Run: headless pygame with SDL's dummy video driver; simulated clock (each Clock.tick advances the game by its frame time, no real sleeping); random seed 0; keys injected as events and as key.get_pressed() state; no mouse input; restart key C tapped at the start of phases 3 and 4.
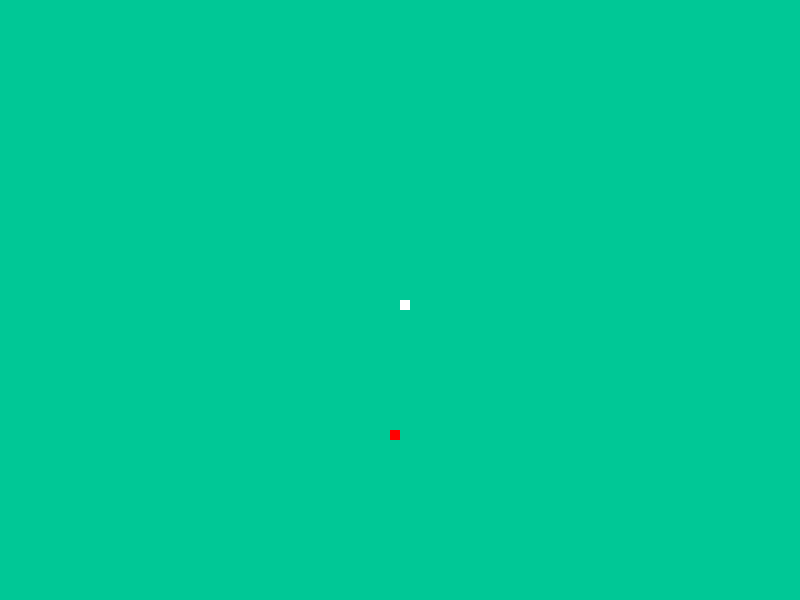
Frame 1 of 4 · flips 1–60 · no input
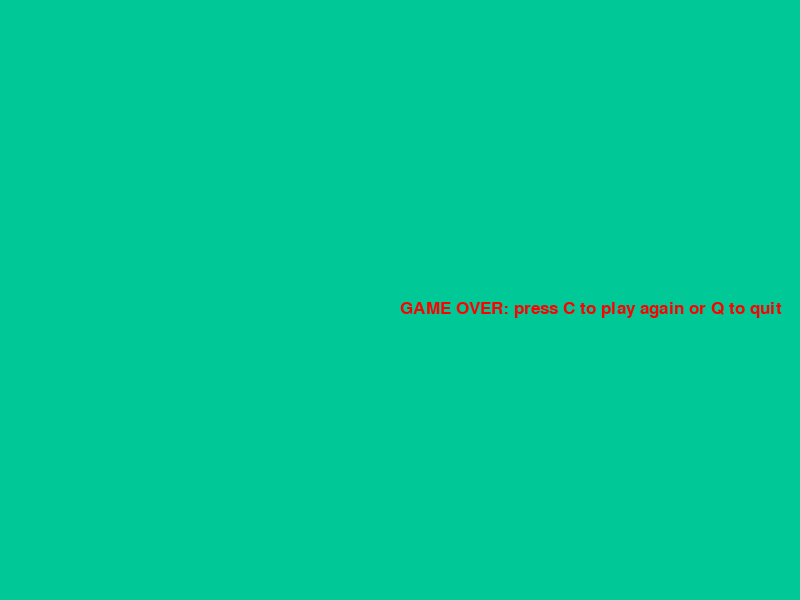
Frame 2 of 4 · flips 61–180 · tapped SPACE, RETURN · held RIGHT (→), D
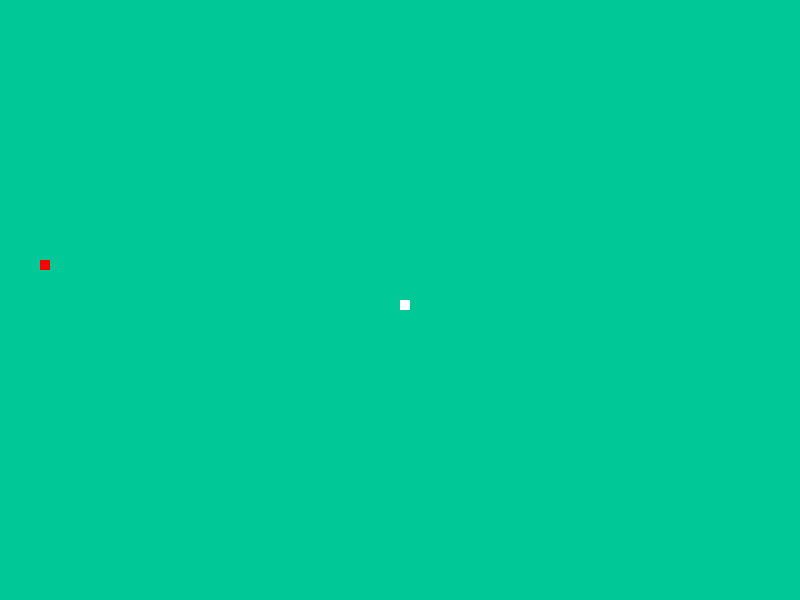
Frame 3 of 4 · flips 181–300 · tapped C · held DOWN (↓), S
Frame 4 of 4 · flips 301–420 · tapped C · held LEFT (←), A, UP (↑), W · screen same as frame 2, image omitted

The pygame program that drew these frames:

import pygame
import random

pygame.init()

display_width = 800
display_height = 600

white = (255, 255, 255)
black = (0, 0, 0)
green = (0, 200, 150)
red = (255, 0, 0)
gameDisplay = pygame.display.set_mode((display_width, display_height))
pygame.display.set_caption('Slither')


clock = pygame.time.Clock()
FPS = 20

font = pygame.font.SysFont(None, 25)


def snake(block_size, snakelist):
    for XnY in snakelist:
        pygame.draw.rect(gameDisplay, white, [XnY[0], XnY[1], block_size, block_size])  # draw snake

def message_to_screen(msg, color):
    screen_text = font.render(msg, True, color)
    gameDisplay.blit(screen_text, [display_width/2, display_height/2])
    pygame.display.update()


def gameLoop():
    lead_x = display_width / 2
    lead_y = display_height / 2
    lead_x_change = 0
    lead_y_change = 0
    snakelist = []
    snakeLength = 1
    block_size = 10
    randAppleX = round(random.randrange(0, display_width - block_size)/10.0) * 10.0
    randAppleY = round(random.randrange(0, display_height - block_size)/10.0) * 10.0
    gameExit = False
    gameOver = False
    while not gameExit:
        while gameOver == True:
            gameDisplay.fill(green)
            message_to_screen('GAME OVER: press C to play again or Q to quit', red)
            pygame.display.update()

            for event in pygame.event.get():
                if event.type == pygame.KEYDOWN:
                    if event.key == pygame.K_q:
                        gameExit = True
                        gameOver = False
                    if event.key == pygame.K_c:
                        gameLoop()

        for event in pygame.event.get():
            # print(event)
            if event.type == pygame.QUIT:
                gameOver = True
                break

            if event.type == pygame.KEYDOWN:
                if event.key == pygame.K_LEFT:
                    lead_x_change = -block_size
                    lead_y_change = 0

                elif event.key == pygame.K_RIGHT:
                    lead_x_change = block_size
                    lead_y_change = 0

                elif event.key == pygame.K_UP:
                    lead_y_change = -block_size
                    lead_x_change = 0
                elif event.key == pygame.K_DOWN:
                    lead_y_change = block_size
                    lead_x_change = 0

            # keyup event handling
            # if event.type == pygame.KEYUP:
              #  if event.key == pygame.K_LEFT or event.key == pygame.K_RIGHT:
               #     lead_x_change = 0

        if lead_x >= display_width or lead_x < 0 or lead_y >= display_height or lead_y < 0:
            gameOver = True
        lead_x += lead_x_change
        lead_y += lead_y_change

        gameDisplay.fill(green)
        # make sure to draw apples BEFORE snake
        pygame.draw.rect(gameDisplay, red, [randAppleX, randAppleY, block_size, block_size]) # draw apple

        snakeHead = []
        snakeHead.append(lead_x)
        snakeHead.append(lead_y)
        snakelist.append(snakeHead)
        if len(snakelist) > snakeLength:
            del snakelist[0]

        for eachSegment in snakelist[:-1]:
            if eachSegment == snakeHead:
                gameOver = True
        snake(block_size, snakelist)

        # gameDisplay.fill(red, rect=[360, 410, 10, 10])
        pygame.display.update()
        if lead_x == randAppleX and lead_y == randAppleY:
            randAppleX = round(random.randrange(0, display_width - block_size) / 10.0) * 10.0
            randAppleY = round(random.randrange(0, display_height - block_size) / 10.0) * 10.0
            snakeLength += 1
        clock.tick(FPS)

    pygame.quit()
    quit()

gameLoop()
